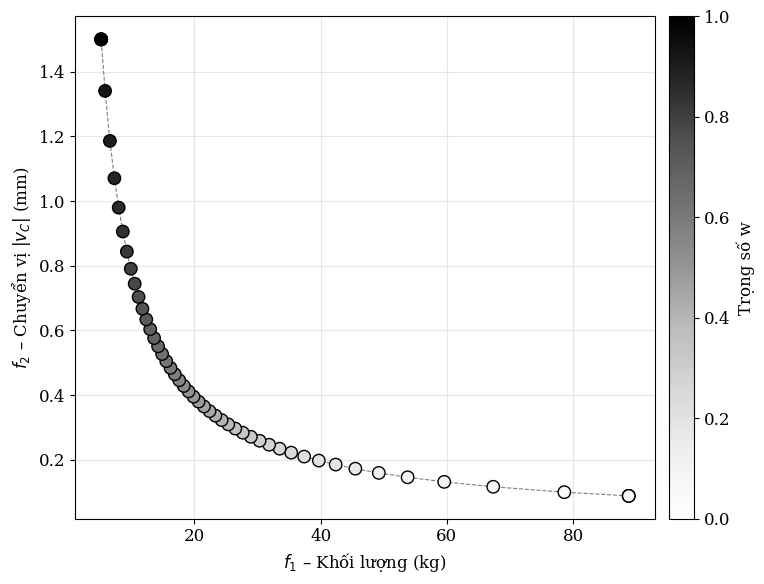

Python code for this plot: (Note: this script raises an exception after producing the figure.)
"""
============================================================
Ví dụ 7.x – Tối ưu đa mục tiêu giàn hai thanh
Phương pháp tổng trọng số (Weighted-Sum) → Biên Pareto
============================================================
Hai mục tiêu:
  f1 = khối lượng giàn (kg)
  f2 = |v_C| – chuyển vị đứng tại nút C (mm)

Ràng buộc:
  |σ_i| ≤ σ_allow   (i = 1, 2)
  A_min ≤ A_i ≤ A_max

Biến thiết kế: x = [A1, A2]  (m²)
============================================================
"""
import sys, io
sys.stdout = io.TextIOWrapper(sys.stdout.buffer, encoding="utf-8")

import numpy as np
from scipy.optimize import minimize
import matplotlib
matplotlib.use("Agg")                   # backend không cần GUI
import matplotlib.pyplot as plt
matplotlib.rcParams.update({
    "font.size": 12,
    "font.family": "serif",
    "axes.grid": True,
    "grid.alpha": 0.3,
})

# ═══════════════════════════════════════════════════════════
# 1. DỮ LIỆU BÀI TOÁN
# ═══════════════════════════════════════════════════════════
L   = 2.0           # m  – khoảng cách AB
h   = 1.0           # m  – chiều cao nút C
P   = 50e3          # N  – tải trọng
E   = 200e9         # Pa – mô đun đàn hồi
rho = 7850          # kg/m³ – khối lượng riêng
sig_allow = 150e6   # Pa – ứng suất cho phép
A_min = 200e-6      # m² (= 200 mm²)
A_max = 4000e-6     # m² (= 4000 mm²)

# Tọa độ nút (m)
node_A = np.array([0.0, 0.0])
node_B = np.array([L,   0.0])
node_C = np.array([L/2, h  ])

# Chiều dài thanh
L1 = np.linalg.norm(node_C - node_A)   # |AC|
L2 = np.linalg.norm(node_C - node_B)   # |BC|

# Cosin chỉ phương (từ gối đến nút C)
c1 = (node_C[0] - node_A[0]) / L1
s1 = (node_C[1] - node_A[1]) / L1
c2 = (node_C[0] - node_B[0]) / L2
s2 = (node_C[1] - node_B[1]) / L2

print(f"Chiều dài thanh: L1 = {L1:.4f} m, L2 = {L2:.4f} m")
print(f"Thanh AC: cosθ = {c1:.4f}, sinθ = {s1:.4f}")
print(f"Thanh BC: cosθ = {c2:.4f}, sinθ = {s2:.4f}")
print()

# ═══════════════════════════════════════════════════════════
# 2. PHÂN TÍCH KẾT CẤU (Phương pháp độ cứng trực tiếp)
# ═══════════════════════════════════════════════════════════
def analyze(A1, A2):
    """
    Phân tích giàn hai thanh bằng phương pháp độ cứng.
    Trả về: (u_C, v_C, σ1, σ2)
      u_C, v_C : chuyển vị nút C theo x, y (m)
      σ1, σ2   : ứng suất dọc trong thanh AC, BC (Pa)
    """
    # Ma trận độ cứng phần tử (2×2, đã rút gọn về DOF nút C)
    k1 = (E * A1 / L1) * np.array([[c1**2, c1*s1],
                                    [c1*s1, s1**2]])
    k2 = (E * A2 / L2) * np.array([[c2**2, c2*s2],
                                    [c2*s2, s2**2]])
    # Ma trận độ cứng tổng thể
    K = k1 + k2

    # Vector tải
    F = np.array([0.0, -P])

    # Giải hệ phương trình: K · d = F
    d = np.linalg.solve(K, F)
    u_C, v_C = d

    # Biến dạng dọc → ứng suất
    delta1 = c1 * u_C + s1 * v_C          # biến dạng thanh AC
    sigma1 = E * delta1 / L1

    delta2 = c2 * u_C + s2 * v_C          # biến dạng thanh BC
    sigma2 = E * delta2 / L2

    return u_C, v_C, sigma1, sigma2

# ═══════════════════════════════════════════════════════════
# 3. HÀM MỤC TIÊU VÀ RÀNG BUỘC
# ═══════════════════════════════════════════════════════════
def f1_mass(x):
    """Khối lượng giàn (kg)."""
    A1, A2 = x
    return rho * (L1 * A1 + L2 * A2)

def f2_disp(x):
    """Chuyển vị đứng tuyệt đối tại C (mm)."""
    A1, A2 = x
    _, v_C, _, _ = analyze(A1, A2)
    return abs(v_C) * 1e3              # đổi m → mm

def stress_con1(x):
    """g1 = σ_allow − |σ1| ≥ 0"""
    A1, A2 = x
    _, _, sig1, _ = analyze(A1, A2)
    return sig_allow - abs(sig1)

def stress_con2(x):
    """g2 = σ_allow − |σ2| ≥ 0"""
    A1, A2 = x
    _, _, _, sig2 = analyze(A1, A2)
    return sig_allow - abs(sig2)

# ═══════════════════════════════════════════════════════════
# 4. CHUẨN HÓA MỤC TIÊU (utopia–nadir)
# ═══════════════════════════════════════════════════════════
bounds = [(A_min, A_max), (A_min, A_max)]
cons   = [{"type": "ineq", "fun": stress_con1},
          {"type": "ineq", "fun": stress_con2}]
x0     = np.array([1e-3, 1e-3])        # điểm xuất phát (1000 mm²)

# Tối ưu riêng f1
res1 = minimize(f1_mass, x0, method="SLSQP",
                bounds=bounds, constraints=cons)
f1_min = f1_mass(res1.x)
f2_at_f1min = f2_disp(res1.x)

# Tối ưu riêng f2
res2 = minimize(f2_disp, x0, method="SLSQP",
                bounds=bounds, constraints=cons)
f2_min = f2_disp(res2.x)
f1_at_f2min = f1_mass(res2.x)

# Giá trị nadir (cận trên) cho chuẩn hóa
f1_max = f1_at_f2min
f2_max = f2_at_f1min

print("── Kết quả tối ưu đơn mục tiêu ──")
print(f"  min f1 → f1 = {f1_min:.3f} kg, f2 = {f2_at_f1min:.4f} mm")
print(f"  min f2 → f1 = {f1_at_f2min:.3f} kg, f2 = {f2_min:.4f} mm")
print(f"  Chuẩn hóa: f1 ∈ [{f1_min:.3f}, {f1_max:.3f}] kg")
print(f"              f2 ∈ [{f2_min:.4f}, {f2_max:.4f}] mm\n")

# ═══════════════════════════════════════════════════════════
# 5. GIẢI BẰNG PHƯƠNG PHÁP TỔNG TRỌNG SỐ
# ═══════════════════════════════════════════════════════════
def weighted_obj(x, w):
    """F(x;w) = w·f̃1 + (1−w)·f̃2"""
    f1_norm = (f1_mass(x) - f1_min) / (f1_max - f1_min + 1e-30)
    f2_norm = (f2_disp(x) - f2_min) / (f2_max - f2_min + 1e-30)
    return w * f1_norm + (1 - w) * f2_norm

# Quét w từ 0 đến 1
n_pts = 51                              # nhiều điểm hơn cho đường mượt
weights = np.linspace(0, 1, n_pts)

results = []                            # [(w, A1, A2, f1, f2)]
for w in weights:
    res = minimize(weighted_obj, x0, args=(w,), method="SLSQP",
                   bounds=bounds, constraints=cons,
                   options={"ftol": 1e-12, "maxiter": 500})
    A1_opt, A2_opt = res.x
    f1_val = f1_mass(res.x)
    f2_val = f2_disp(res.x)
    results.append((w, A1_opt, A2_opt, f1_val, f2_val))

results = np.array(results)

# In bảng kết quả (mỗi bước 0.1)
print("── Bảng kết quả Pareto ──")
print(f"{'w':>5s} {'A1(mm²)':>10s} {'A2(mm²)':>10s} "
      f"{'f1(kg)':>10s} {'f2(mm)':>10s}")
print("-" * 50)
for row in results:
    w, A1, A2, f1, f2 = row
    if np.isclose(w * 10 % 1, 0, atol=0.02) or w == weights[-1]:
        print(f"{w:5.2f} {A1*1e6:10.1f} {A2*1e6:10.1f} "
              f"{f1:10.3f} {f2:10.4f}")
print()

# ═══════════════════════════════════════════════════════════
# 6. VẼ ĐỒ THỊ
# ═══════════════════════════════════════════════════════════
fig, ax = plt.subplots(figsize=(8, 6))

# ── Biên Pareto ────────────────────────────────────
f1_arr = results[:, 3]
f2_arr = results[:, 4]
sc = ax.scatter(f1_arr, f2_arr, c=results[:, 0], cmap="Greys",
                edgecolors="k", s=80, zorder=5)
ax.plot(f1_arr, f2_arr, "k--", lw=0.8, alpha=0.5)


cbar = fig.colorbar(sc, ax=ax, pad=0.02)
cbar.set_label("Trọng số w")
ax.set_xlabel("$f_1$ – Khối lượng (kg)")
ax.set_ylabel("$f_2$ – Chuyển vị $|v_C|$ (mm)")

plt.tight_layout()
import os
script_dir = os.path.dirname(os.path.abspath(__file__))
save_path = os.path.join(script_dir, "pareto_front_two_bar_truss.png")
plt.savefig(save_path, dpi=600, bbox_inches="tight")

print(f"✓ Đồ thị đã lưu: {save_path}")

# ═══════════════════════════════════════════════════════════
# 7. NHẬN XÉT BIÊN PARETO 
# ═══════════════════════════════════════════════════════════
print("""
── NHẬN XÉT ──
• Đường Pareto cho thấy mối quan hệ đánh đổi giữa khối lượng
  và chuyển vị: giảm khối lượng → tăng chuyển vị và ngược lại.
• Vùng w nhỏ (ưu tiên chuyển vị): tăng thêm khối lượng chỉ
  giảm rất ít chuyển vị → "bão hòa" về chuyển vị.
• Vùng w lớn (ưu tiên khối lượng): giảm thêm một ít khối lượng
  sẽ khiến chuyển vị tăng mạnh → "bão hòa" về khối lượng.
• Vùng giữa (w ≈ 0.3–0.6): mỗi đơn vị khối lượng tiết kiệm
  được "đổi" lượng chuyển vị tăng hợp lý → vùng thiết kế hiệu quả.
• Phương án thiết kế đề xuất: chọn điểm "đầu gối" (knee point)
  trên đường Pareto, thường ở w ≈ 0.4–0.5, cân bằng tốt nhất
  giữa hai mục tiêu.
""")
